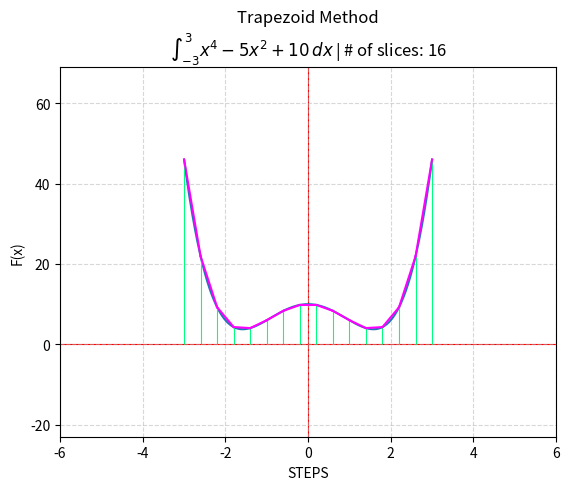

Generate this figure with matplotlib:
# Connor McKay
# 9/10/26
## The whole goal of this micro-project is to analyze the accuracy of Trapezoidal vs Simpson's rule.

'''
RESEARCH MATERIAL:

"scipy array tip sheet"
https://cac.cornell.edu/myers/teaching/ComputationalMethods/python/arrays.html


'''

import scipy.integrate as integrate
from numpy import sin, cos, pi
import numpy as np
import matplotlib.pyplot as plt


print("test test 123")


#f(x)=x^{4}-5x^{2}+4
#f(x)=((x**4) - (5*(x**2)) + 10)
def f1(x):
   """x^4 - 5x^2 + 10"""
   return ((x**4) - (5*(x**2)) + 10)



# input range --> goes into trap method and display (linespace)
# (x2 - x1)/slice
#number of slices
def slice_controler():
   print("ENTERING: slice_controler")
   number_of_slices = 15
   x2 = 3
   x1 = -3
   slice_step_distance = (x2-x1)/number_of_slices
   slices = [x1]
   while len(slices) <= number_of_slices:
      x1 += slice_step_distance
      slices.append(x1)
      
   slices = np.array(slices) #this is just to convert from py list to np array for math
      
   #print("Slice Step Distance: ", slice_step_distance)
   print("List of slices: ", slices)
   
   return slices
   
# TRAPEZOID METHOD
def trapezoid_method(f1, slices):
   print("ENTERING: trapezoid_method")
   #slices = np.array([-3, -2, -1, 0, 1, 2, 3])
   y = f1(slices)
   I1 = integrate.trapezoid(y, slices)
   print(f"Trapezoid method result: {I1}|")
   return slices, y
   
# Connecting Trapezoid Slices
def slice_connecting(slices, y):
   print("Entering the slice connecting function")
   
   # takes in the y (for the height)
   # takes in the x (for the slice location)
   # m = y2-y1/(X2-X1) (gives the slope for the line)
   # us slope(m) to draw from y1//x1 to y2//x2   --> didn't end up needing slope

   slopes = []
   
   for x2, x1, y2, y1  in zip(slices, slices[1:], y, y[1:]):
      print("slice:", x2, "Next slice:", x1)
      print("value:", y2, "Next value:", y1)
      
      m = (y2-y1)/(x2-x1)
      slopes.append(m)
      
   print("This should be a list of slopes: ", slopes)
   
   return slopes
      
# GAUSS-KRONROD METHOD
def gauss_kronrod_method(f1):
   I2 = integrate.quad(f1, 0, 5)
   print("\n Gauss-Kronrod Result:", I2[0])

# Displays function, slices(ax.vlines), and connects slices to form trapezoids
def display(f, slices, y):
   print("ENTERING: display")
   
   min, max = slices.min(), slices.max()
   x_intputs = np.linspace(min, max, 1000)
   x_axis = x_intputs
   y_axis = f(x=x_intputs)
   fig, ax = plt.subplots()
   
   # colours axis red, and places vertical lines for trapezoid slices
   ax.plot(x_axis, y_axis)
   ax.axhline(0, color='red', linewidth=.8, zorder=1)
   ax.axvline(0, color='red', linewidth=.8, zorder=1)
   ax.vlines(
      x=slices,
      ymin=0,
      ymax=y,
      color='springgreen',
      linewidth=.8,
      zorder= 2
   )
   
   # draws the lines from one slice to another using slope
   for x1, x2, y1, y2 in zip(slices, slices[1:], y, y[1:]):
      ax.plot(
         [x1, x2],
         [y1, y2],
         color='fuchsia',
         linewidth=1.5
         )

   ax.set(xlabel='STEPS', ylabel="F(x)",
          title=(
            'Trapezoid Method\n'
            + (rf"$\int_{{{min:.6g}}}^{{{max:.6g}}} {f.__doc__}\,dx$"
               if f.__doc__
               else rf"$\int_{{{min:.6g}}}^{{{max:.6g}}} {f.__name__}(x)\,dx$"
              )
            + f" | # of slices: {len(slices)}"
            )
         )
   ax.grid(alpha = .5, linestyle = 'dashed')
   ax.margins(0.5)

   plt.show()
   


#slice_controler()

#print(slice_controler())

#trapezoid_method(f1, slices)

#gauss_kronrod_method(f1)

#slice_connecting(slices, y)

#display(f1, slices, y)


def main():
   print("Starting Analysis...")
   
   slices = slice_controler()
   
   
   _, y = trapezoid_method(f1, slices)
   gauss_kronrod_method(f1)
   
   
   display(f1, slices, y)

if __name__ == "__main__":
   main()
